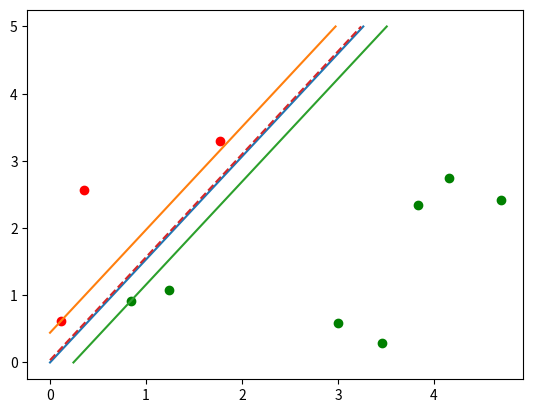

Write Python code to recreate this figure.
import matplotlib.pyplot as plt
import numpy as np

X = np.random.rand(10, 2) * 5
for i in range(len(X)):
    if 7 * X[i, 0] < 5 * X[i, 1]:
        plt.scatter(X[i, 0], X[i, 1], c='r')
    else:
        plt.scatter(X[i, 0], X[i, 1], c='g')

x = np.linspace(0, 3.5, 1000)
# plt.plot(x, 7 / 5 * x)


class Perceptron(object):

    def __init__(self, no_of_inputs, threshold=100, learning_rate=0.01):
        self.threshold = threshold
        self.learning_rate = learning_rate
        self.weights = np.zeros(no_of_inputs + 1)

    def predict(self, inputs):
        summation = np.dot(inputs, self.weights[1:]) + self.weights[0]
        if summation > 0:
            activation = 1
        else:
            activation = 0
        return activation

    def train(self, training_inputs, labels):
        for _ in range(self.threshold):
            for inputs, label in zip(training_inputs, labels):
                prediction = self.predict(inputs)
                self.weights[1:] += self.learning_rate * (label - prediction) * inputs
                self.weights[0] += self.learning_rate * (label - prediction)

    def printWeights(self):
        print(str(self.weights[1]) + " * x + " + str(self.weights[2]) + " * y + " + str(self.weights[0]) + " = 0")
        return self.weights


def distToLine(x0, y0, a, b, c):
    return np.abs(a*x0 + b*y0 + c) / np.sqrt(a**2 + b**2)


training_inputs = X

labels = np.array([0 if 7 * x[0] < 5 * x[1] else 1 for x in X])

perceptron = Perceptron(2)
perceptron.train(training_inputs, labels)

minDist1 = 9999
minDist0 = 9999
minPoint1 = []
minPoint0 = []

w = perceptron.printWeights()
# plt.show()

for row, label in zip(training_inputs, labels):
    dist = distToLine(row[0], row[1], w[1], w[2], w[0])
    if label == 0:
        if dist < minDist0:
            minDist0 = dist
            minPoint0 = row
    else:
        if dist < minDist1:
            minDist1 = dist
            minPoint1 = row

inputs = np.array([3, 2])
print(perceptron.predict(inputs))

inputs = np.array([3, 1])
print(perceptron.predict(inputs))


xRoot = -w[0] / w[1]
yRoot = -w[0] / w[2]
if xRoot == 0:
  m = -w[1]/w[2]
else:
  m = yRoot / -xRoot

b0 = minPoint0[1] - m*minPoint0[0]
b1 = minPoint1[1] - m*minPoint1[0]
x = np.linspace(-yRoot/m if -yRoot/m > 0 else 0, (5 - yRoot)/m, 1000)
plt.plot(x, m * x + yRoot)
x = np.linspace(-b0/m if -b0/m > 0 else 0, (5 - b0)/m, 1000)
plt.plot(x, m * x + b0)
x = np.linspace(-b1/m if -b1/m > 0 else 0, (5 - b1)/m, 1000)
plt.plot(x, m * x + b1)
optimal = (b1 + b0)/2.0
x = np.linspace(-optimal/m if -optimal/m > 0 else 0, (5 - optimal)/m, 1000)
plt.plot(x, m * x + optimal, '--')
plt.show()

print("{}*x+{}".format(m, yRoot))



